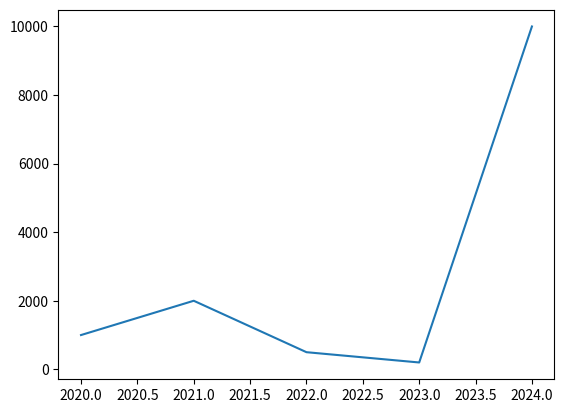

Python code for this plot:
import numpy as np
import matplotlib.pyplot as plt

# 2 lists to show on line chart
years = [2020 + x for x in range(5)]
salary = [1000, 2000, 500, 200, 10000]

print(years)

# default plot function plots a line chart
# years is in the place for x values
# salary is in the place for y values
plt.plot(years, salary)
plt.show()